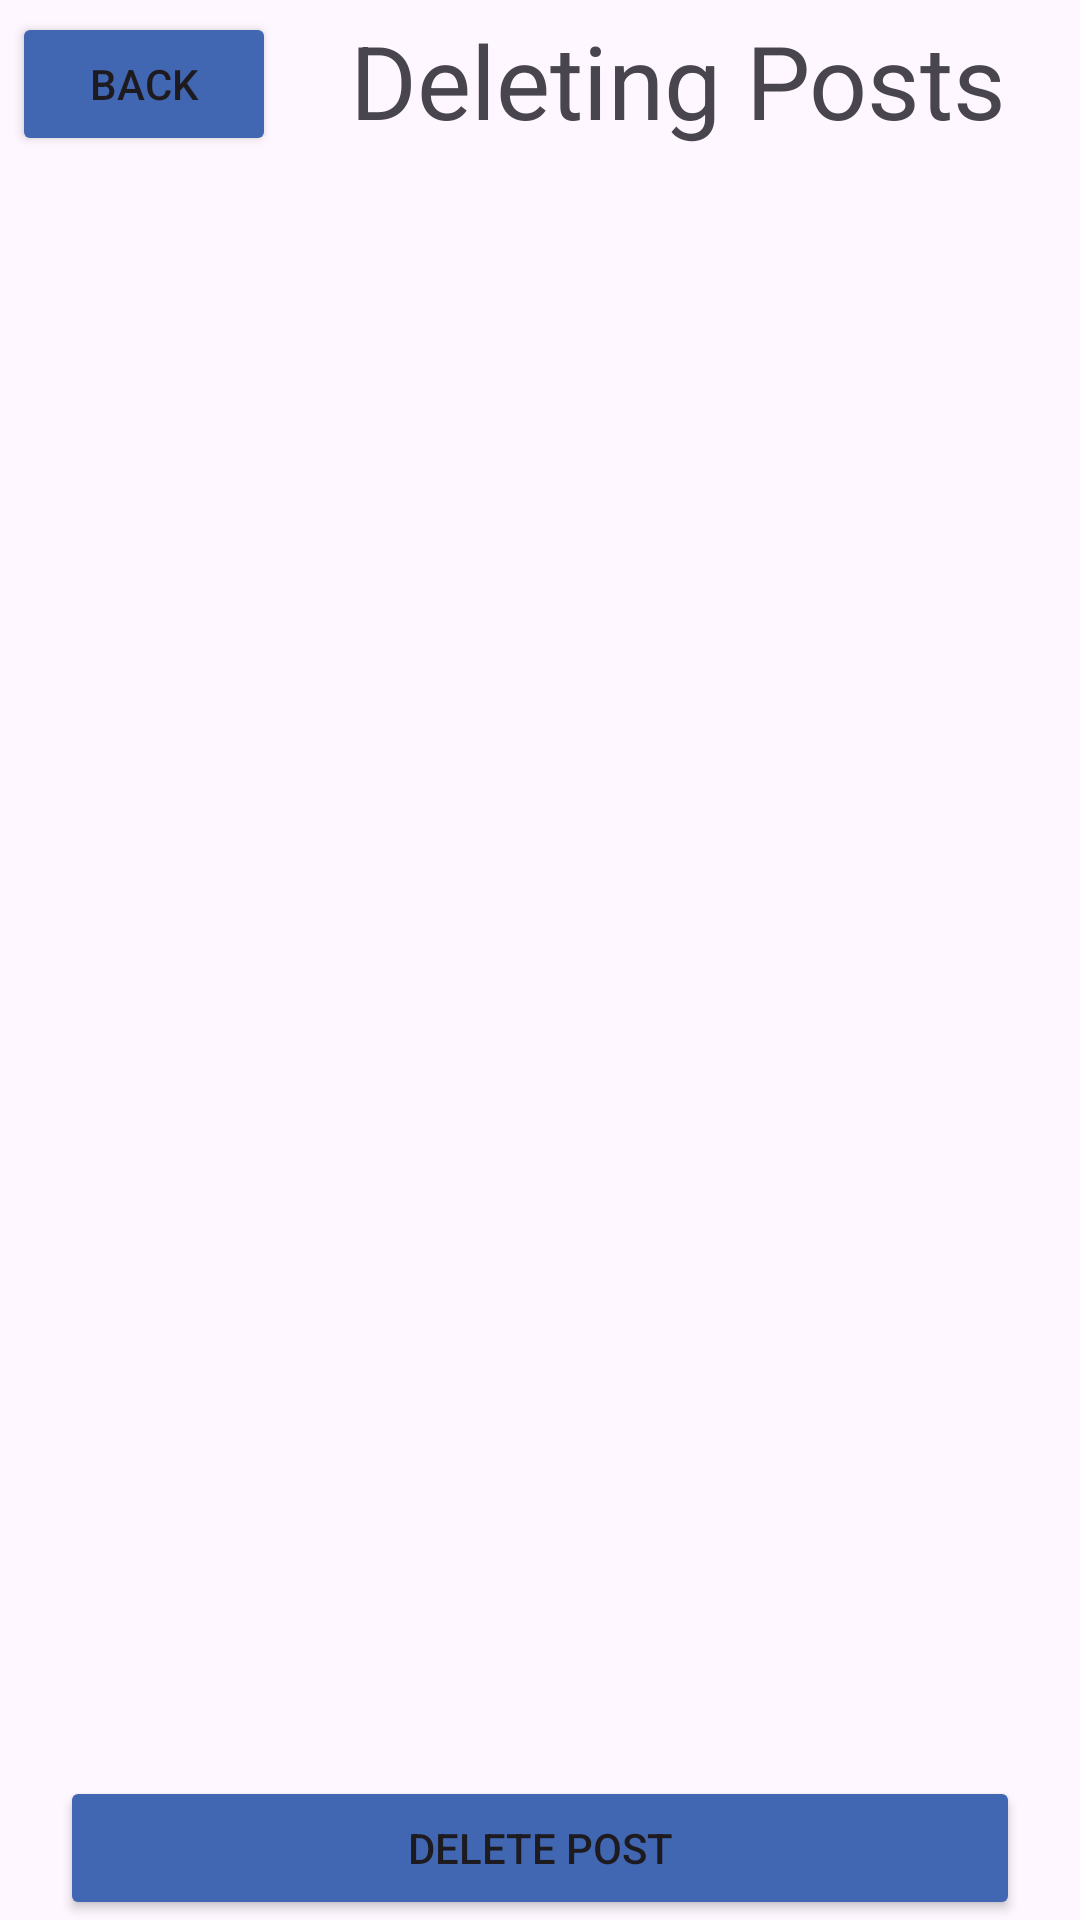

This screen was rendered from an Android layout file. Write that file and the resources it references.
<!-- AndroidManifest.xml: application theme Theme.Final_version -->
<!-- res/layout/activity_deleting_post.xml -->
<?xml version="1.0" encoding="utf-8"?>
<RelativeLayout
    xmlns:android="http://schemas.android.com/apk/res/android"
    xmlns:app="http://schemas.android.com/apk/res-auto"
    xmlns:tools="http://schemas.android.com/tools"
    android:id="@+id/main"
    android:layout_width="wrap_content"
    android:layout_height="wrap_content"
    tools:context=".DeletingPostActivity">

    <androidx.constraintlayout.widget.ConstraintLayout
        android:layout_width="match_parent"
        android:layout_height="match_parent">

        <Button
            android:id="@+id/button_back"
            android:layout_width="wrap_content"
            android:layout_height="wrap_content"
            android:layout_marginStart="4dp"
            android:layout_marginTop="4dp"
            android:backgroundTint="#4267B2"
            android:onClick="back"
            android:text="Back"
            app:layout_constraintEnd_toEndOf="parent"
            app:layout_constraintHorizontal_bias="0.0"
            app:layout_constraintStart_toStartOf="parent"
            app:layout_constraintTop_toTopOf="parent" />

        <TextView
            android:id="@+id/pageTitle_text"
            android:layout_width="wrap_content"
            android:layout_height="wrap_content"
            android:layout_marginTop="4dp"
            android:text="Deleting Posts"
            android:textAlignment="center"
            android:textSize="34sp"
            app:layout_constraintEnd_toEndOf="parent"
            app:layout_constraintStart_toEndOf="@+id/button_back"
            app:layout_constraintTop_toTopOf="parent" />
    </androidx.constraintlayout.widget.ConstraintLayout>

    <ScrollView
        android:id="@+id/scrollView2"
        android:layout_width="match_parent"
        android:layout_height="wrap_content"
        android:layout_above="@+id/deletePost_button"
        android:layout_alignParentStart="true"
        android:layout_alignParentTop="true"
        android:layout_alignParentEnd="true"
        android:layout_marginStart="0dp"
        android:layout_marginTop="56dp"
        android:layout_marginEnd="0dp"
        android:layout_marginBottom="3dp">

        <LinearLayout
            android:id="@+id/deletingContent_view"
            android:layout_width="match_parent"
            android:layout_height="wrap_content"
            android:orientation="vertical">

        </LinearLayout>
    </ScrollView>

    <Button
        android:id="@+id/deletePost_button"
        android:layout_width="wrap_content"
        android:layout_height="wrap_content"
        android:layout_alignParentStart="true"
        android:layout_alignParentTop="false"
        android:layout_alignParentEnd="true"
        android:layout_alignParentBottom="true"
        android:layout_marginStart="20dp"
        android:layout_marginEnd="20dp"
        android:backgroundTint="#4267B2"
        android:onClick="deletePosts"
        android:text="Delete Post"
        android:textAlignment="center" />

</RelativeLayout>
<!-- resources referenced by this layout -->
<resources>
  <style name="Theme.Final_version" parent="Base.Theme.Final_version" />
  <style name="Base.Theme.Final_version" parent="Theme.Material3.DayNight.NoActionBar">
          
          
      </style>
</resources>
